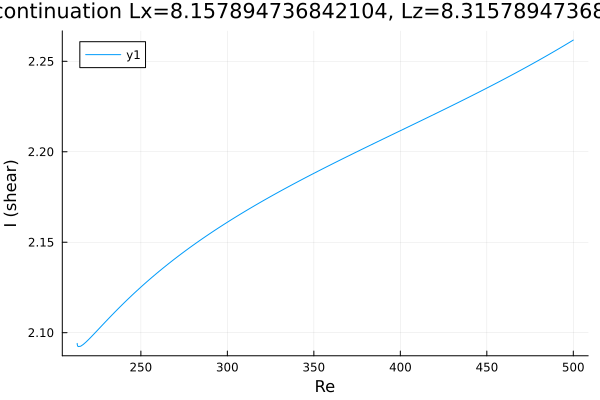

The file beside this chart, header and first rows:
Re, shear
213.2, 2.094
213.2, 2.094
213.2, 2.094
213.2, 2.094
213.2, 2.094
213.2, 2.094
213.2, 2.094
213.2, 2.094
213.2, 2.094
213.2, 2.093
213.4, 2.093
213.8, 2.092
215.2, 2.093
216.6, 2.093
218, 2.095
219.5, 2.096
220.9, 2.097
222.3, 2.099
223.7, 2.1
225.1, 2.102
226.5, 2.103
227.9, 2.104
229.4, 2.106
230.8, 2.107
232.2, 2.109
233.6, 2.11
235, 2.111
236.4, 2.113
237.8, 2.114
239.3, 2.116
240.7, 2.117
242.1, 2.118
243.5, 2.119
244.9, 2.121
246.3, 2.122
247.7, 2.123
249.2, 2.124
250.6, 2.126
252, 2.127
253.4, 2.128
254.8, 2.129
256.2, 2.13
257.6, 2.132
259.1, 2.133
260.5, 2.134
261.9, 2.135
263.3, 2.136
264.7, 2.137
266.1, 2.138
267.5, 2.139
269, 2.14
270.4, 2.141
271.8, 2.142
273.2, 2.143
274.6, 2.144
276, 2.145
277.4, 2.146
278.9, 2.147
280.3, 2.148
281.7, 2.149
... 176 more rows
